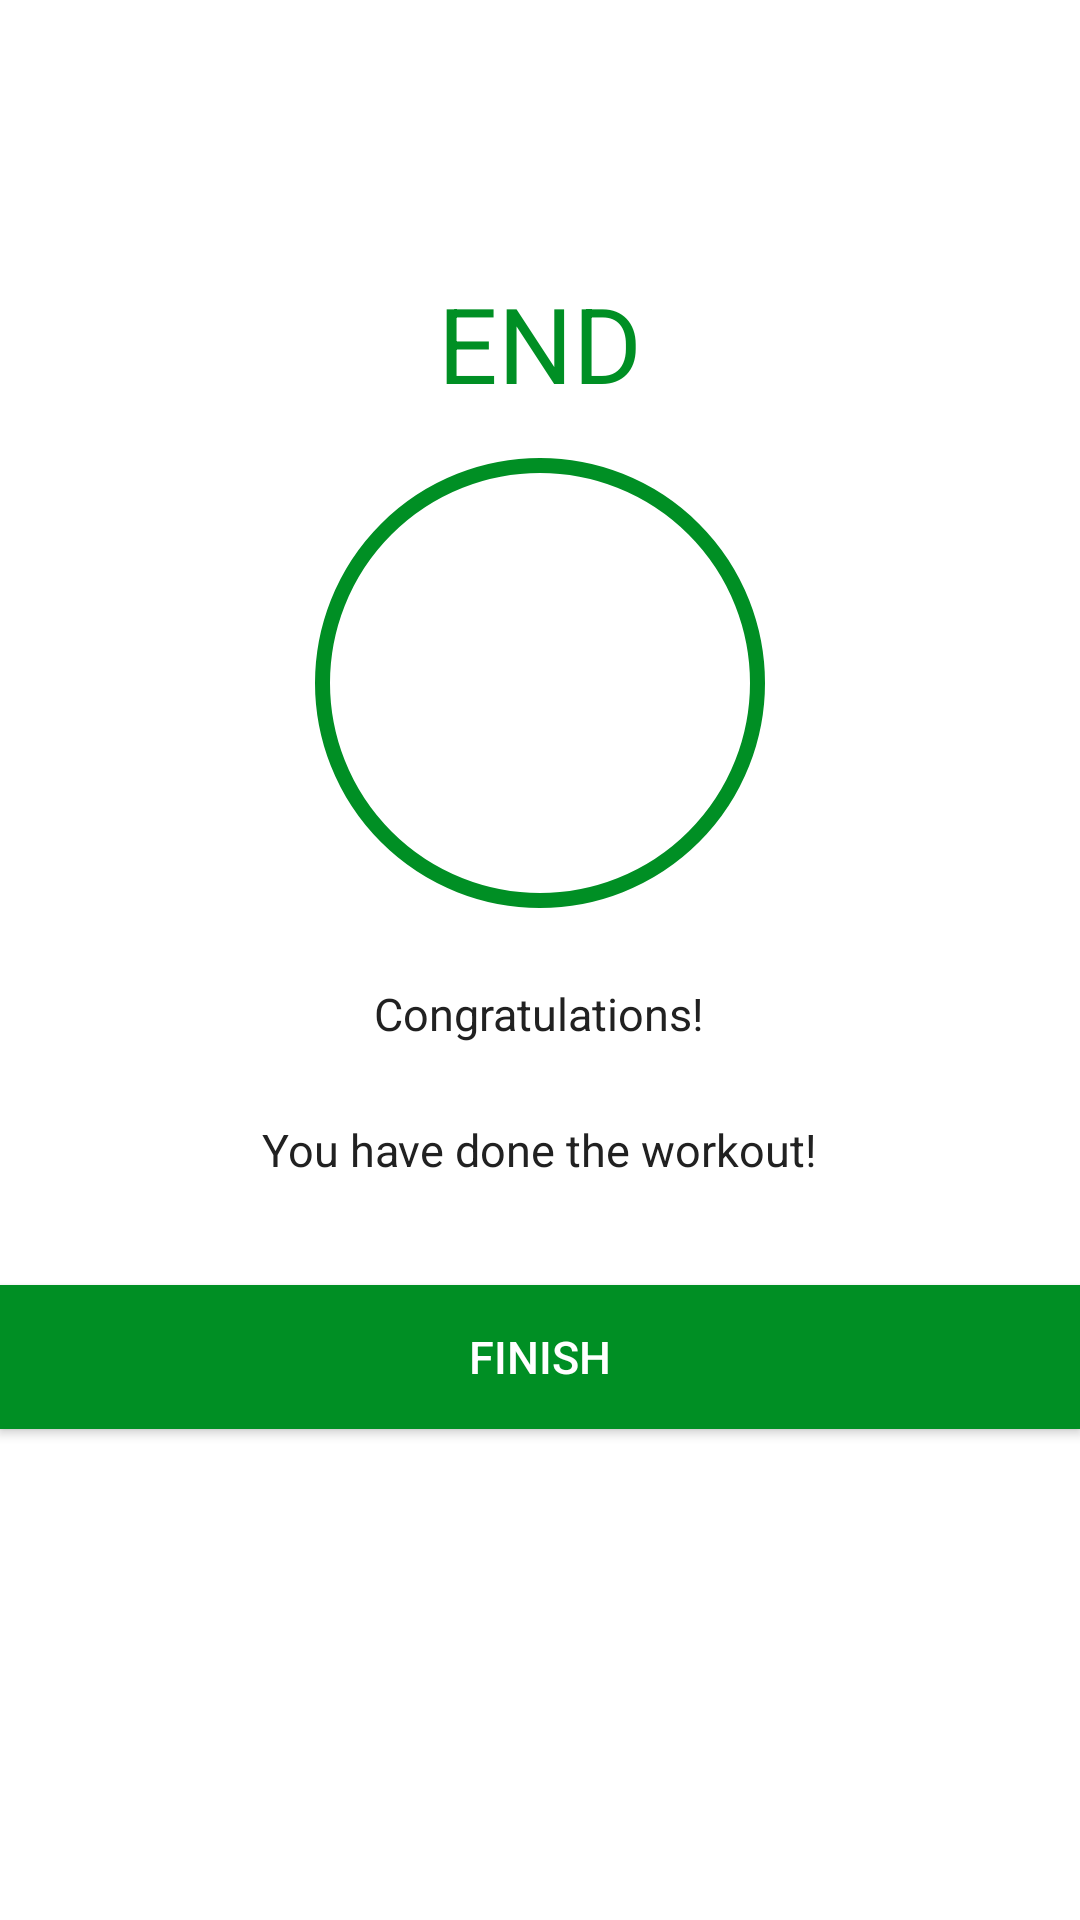

Here is an Android app screen rendered from its layout file. Give the layout XML and the strings, colors and styles it references.
<!-- AndroidManifest.xml: application theme Theme.ActiveExercise -->
<!-- res/layout/activity_finish.xml -->
<?xml version="1.0" encoding="utf-8"?>
<LinearLayout xmlns:android="http://schemas.android.com/apk/res/android"
    xmlns:tools="http://schemas.android.com/tools"
    android:layout_width="match_parent"
    android:layout_height="match_parent"
    android:gravity="center_horizontal"
    tools:context=".FinishActivity"
    android:orientation="vertical">

    <androidx.appcompat.widget.Toolbar
        android:id="@+id/toolbar_finish_activity"
        android:layout_width="match_parent"
        android:layout_height="wrap_content"
        android:background="#FFFFFF" />

    <TextView
        android:id="@+id/tvEnd"
        android:layout_width="wrap_content"
        android:layout_height="wrap_content"
        android:layout_marginTop="35dp"
        android:text="@string/end"
        android:textColor="@color/colorAccent"
        android:textSize="35sp"/>

    <LinearLayout
        android:layout_width="150dp"
        android:layout_height="150dp"
        android:layout_gravity="center"
        android:layout_marginTop="15dp"
        android:background="@drawable/item_circular_color_accent_border"
        android:gravity="center">

        <ImageView
            android:layout_width="92dp"
            android:layout_height="90dp"
            android:contentDescription="@string/start_image"
            android:src="@drawable/start_image" />
    </LinearLayout>

    <TextView
        android:layout_width="wrap_content"
        android:layout_height="wrap_content"
        android:layout_marginTop="25dp"
        android:text="@string/congratulations"
        android:textColor="#212121"
        android:textSize="15sp"/>

    <TextView
        android:layout_width="wrap_content"
        android:layout_height="wrap_content"
        android:layout_marginTop="25dp"
        android:text="@string/you_have_done_the_workout"
        android:textColor="#212121"
        android:textSize="15sp"/>

    <Button
        android:id="@+id/btnFinish"
        android:layout_width="match_parent"
        android:layout_height="wrap_content"
        android:layout_gravity="bottom"
        android:layout_marginTop="35dp"
        android:background="@color/colorAccent"
        android:text="@string/finish"
        android:textColor="#FFFFFF"
        android:textSize="15sp" />


</LinearLayout>
<!-- resources referenced by this layout -->
<resources>
  <color name="colorAccent">#008f24</color>
  <!-- drawable item_circular_color_accent_border (drawable) -->
  <?xml version="1.0" encoding="utf-8"?>
  <shape xmlns:android="http://schemas.android.com/apk/res/android"
      android:shape="oval"
      >
      <stroke
          android:width="5dp"
          android:color="@color/colorAccent"/>
      <solid android:color="@color/white"/>
  
  
  
  
  </shape>
  <string name="congratulations">Congratulations!</string>
  <string name="end">END</string>
  <string name="finish">FINISH</string>
  <string name="start_image">start image</string>
  <string name="you_have_done_the_workout">You have done the workout!</string>
  <style name="Theme.ActiveExercise" parent="Theme.MaterialComponents.DayNight.NoActionBar">
          
          <item name="colorPrimary">@color/purple_500</item>
          <item name="colorPrimaryVariant">@color/purple_700</item>
          <item name="colorOnPrimary">@color/white</item>
          
          <item name="colorSecondary">@color/teal_200</item>
          <item name="colorSecondaryVariant">@color/teal_700</item>
          <item name="colorOnSecondary">@color/black</item>
          
          <item name="android:statusBarColor">?attr/colorPrimaryVariant</item>
          
      </style>
  <color name="white">#FFFFFFFF</color>
  <color name="purple_500">#FF6200EE</color>
  <color name="purple_700">#FF3700B3</color>
  <color name="teal_200">#FF03DAC5</color>
  <color name="teal_700">#FF018786</color>
  <color name="black">#FF000000</color>
</resources>
